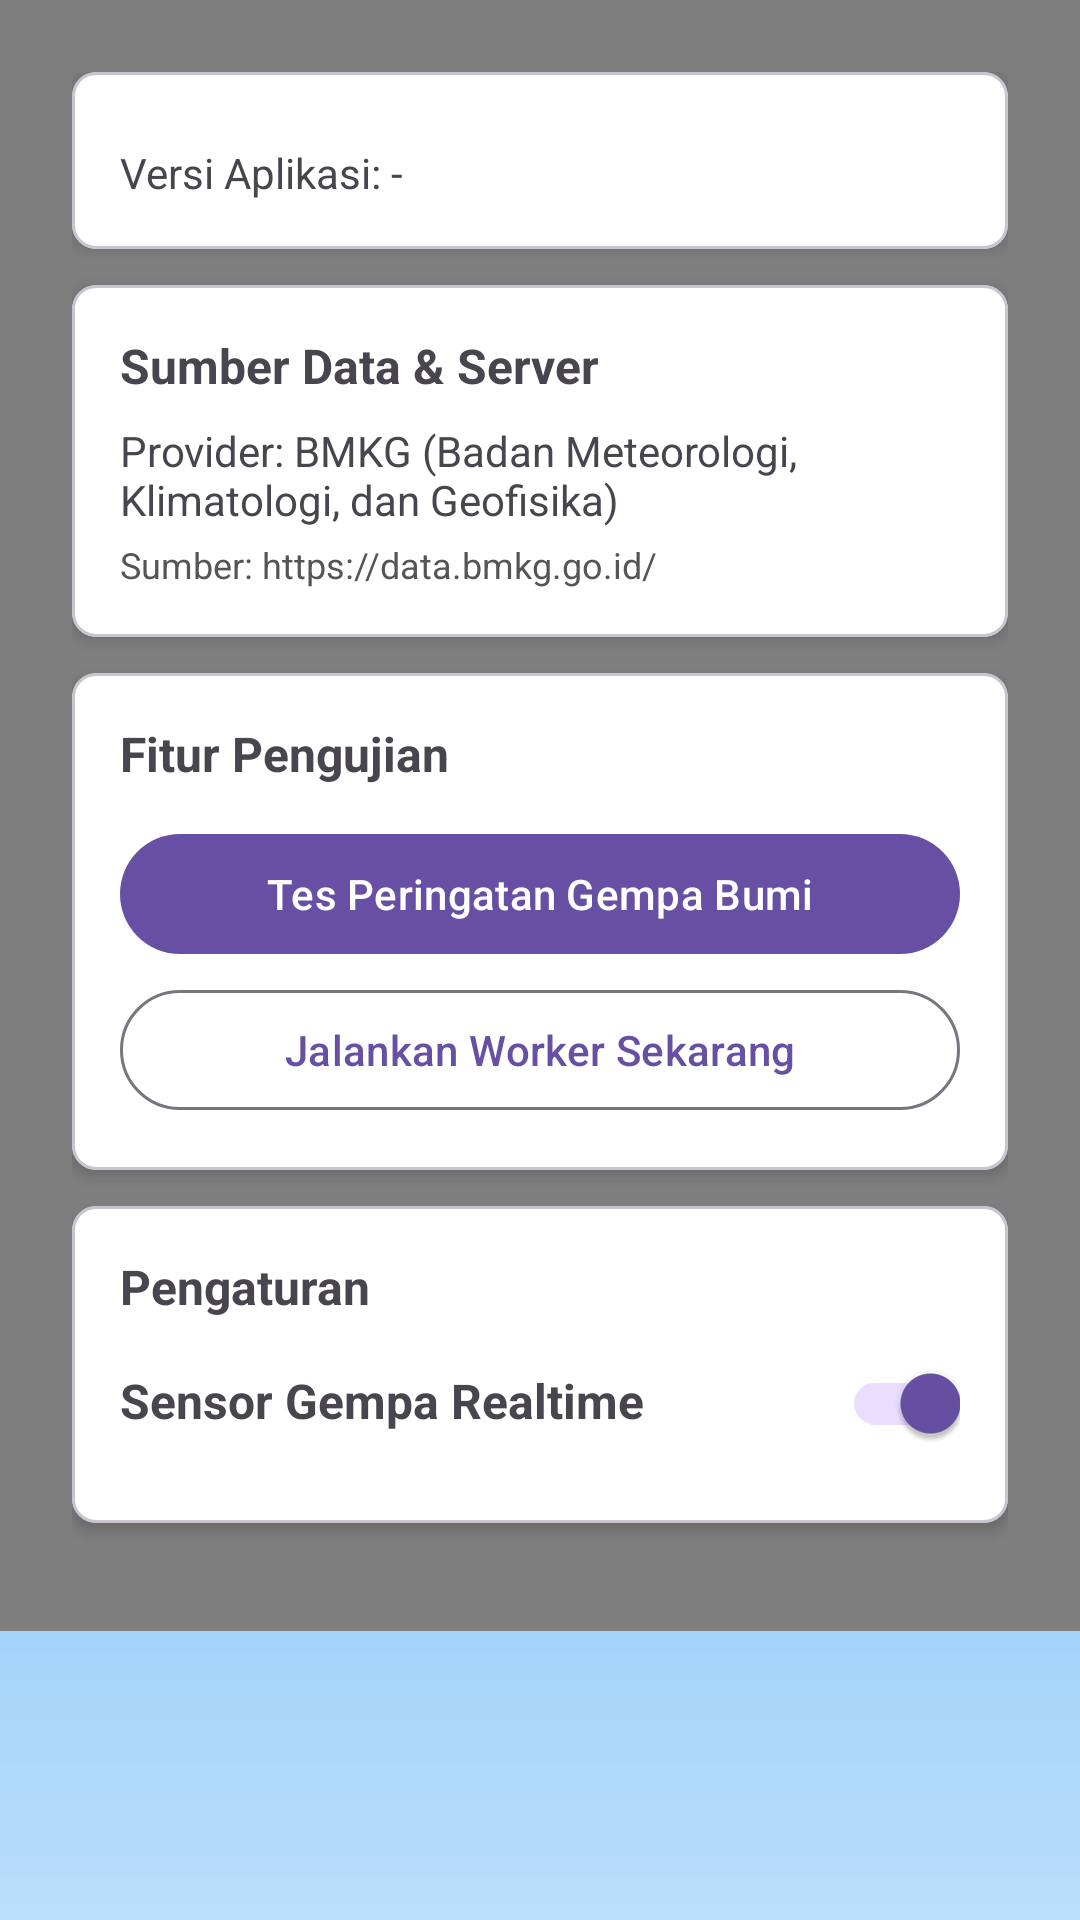

Layout XML and referenced resources for this Android screen:
<!-- AndroidManifest.xml: application theme Theme.Perbana -->
<!-- res/layout/activity_system_information.xml -->
<?xml version="1.0" encoding="utf-8"?>
<ScrollView xmlns:android="http://schemas.android.com/apk/res/android"
    xmlns:app="http://schemas.android.com/apk/res-auto"
    xmlns:tools="http://schemas.android.com/tools"
    android:id="@+id/main"
    android:layout_width="match_parent"
    android:layout_height="match_parent"
    tools:context=".presentation.system_info.SystemInformationActivity"
    android:background="@drawable/bg_weather_sunny"
    >

    <FrameLayout
        android:layout_width="match_parent"
        android:layout_height="match_parent">

        <com.airbnb.lottie.LottieAnimationView
            android:id="@+id/lottie_background"
            android:layout_width="match_parent"
            android:layout_height="match_parent"
            app:lottie_rawRes="@raw/rain"
            android:scaleType="centerCrop"
            app:lottie_autoPlay="true"
            app:lottie_loop="true"/>

        <LinearLayout
            android:layout_width="match_parent"
            android:layout_height="wrap_content"
            android:padding="24dp"
            android:orientation="vertical">

            <com.google.android.material.card.MaterialCardView
                android:layout_width="match_parent"
                android:layout_height="wrap_content"
                android:layout_marginBottom="12dp"
                app:cardCornerRadius="8dp"
                app:cardElevation="3dp"
                app:cardBackgroundColor="@color/white">

                <LinearLayout
                    android:layout_width="match_parent"
                    android:layout_height="wrap_content"
                    android:orientation="vertical"
                    android:padding="16dp">

                    <TextView
                        android:id="@+id/tv_app_version"
                        android:layout_width="wrap_content"
                        android:layout_height="wrap_content"
                        android:layout_marginTop="8dp"
                        android:text="Versi Aplikasi: -"/>
                </LinearLayout>
            </com.google.android.material.card.MaterialCardView>

            <com.google.android.material.card.MaterialCardView
                android:layout_width="match_parent"
                android:layout_height="wrap_content"
                android:layout_marginBottom="12dp"
                app:cardCornerRadius="8dp"
                app:cardElevation="3dp"
                app:cardBackgroundColor="@color/white">

                <LinearLayout
                    android:layout_width="match_parent"
                    android:layout_height="wrap_content"
                    android:orientation="vertical"
                    android:padding="16dp">

                    <TextView
                        android:layout_width="wrap_content"
                        android:layout_height="wrap_content"
                        android:text="Sumber Data &amp; Server"
                        android:textStyle="bold"
                        android:textSize="16sp"/>

                    <TextView
                        android:layout_width="wrap_content"
                        android:layout_height="wrap_content"
                        android:layout_marginTop="8dp"
                        android:text="Provider: BMKG (Badan Meteorologi, Klimatologi, dan Geofisika)"/>

                    <TextView
                        android:layout_width="wrap_content"
                        android:layout_height="wrap_content"
                        android:layout_marginTop="4dp"
                        android:text="Sumber: https://data.bmkg.go.id/"
                        android:textColor="#555555"
                        android:textSize="12sp"/>
                </LinearLayout>
            </com.google.android.material.card.MaterialCardView>

            <com.google.android.material.card.MaterialCardView
                android:layout_width="match_parent"
                android:layout_height="wrap_content"
                android:layout_marginBottom="12dp"
                app:cardCornerRadius="8dp"
                app:cardElevation="3dp"
                app:cardBackgroundColor="@color/white">

                <LinearLayout
                    android:layout_width="match_parent"
                    android:layout_height="wrap_content"
                    android:orientation="vertical"
                    android:padding="16dp">

                    <TextView
                        android:layout_width="wrap_content"
                        android:layout_height="wrap_content"
                        android:text="Fitur Pengujian"
                        android:textStyle="bold"
                        android:textSize="16sp"/>

                    <com.google.android.material.button.MaterialButton
                        android:id="@+id/btn_test_alarm"
                        android:layout_width="match_parent"
                        android:layout_height="wrap_content"
                        android:layout_marginTop="12dp"
                        android:text="Tes Peringatan Gempa Bumi"/>

                    <com.google.android.material.button.MaterialButton
                        android:id="@+id/btn_force_sync"
                        style="?attr/materialButtonOutlinedStyle"
                        android:layout_width="match_parent"
                        android:layout_height="wrap_content"
                        android:layout_marginTop="4dp"
                        android:text="Jalankan Worker Sekarang"/>
                </LinearLayout>
            </com.google.android.material.card.MaterialCardView>

            <com.google.android.material.card.MaterialCardView
                android:layout_width="match_parent"
                android:layout_height="wrap_content"
                android:layout_marginBottom="12dp"
                app:cardCornerRadius="8dp"
                app:cardElevation="3dp"
                app:cardBackgroundColor="@color/white">

                <LinearLayout
                    android:layout_width="match_parent"
                    android:layout_height="wrap_content"
                    android:orientation="vertical"
                    android:padding="16dp">

                    <TextView
                        android:layout_width="wrap_content"
                        android:layout_height="wrap_content"
                        android:text="Pengaturan"
                        android:textStyle="bold"
                        android:textSize="16sp"/>

                    <LinearLayout
                        android:layout_width="match_parent"
                        android:layout_height="wrap_content"
                        android:orientation="vertical"
                        android:layout_marginTop="4dp">

                        <LinearLayout
                            android:layout_width="match_parent"
                            android:layout_height="wrap_content"
                            android:orientation="horizontal">

                            <TextView
                                android:layout_width="0dp"
                                android:layout_height="wrap_content"
                                android:layout_weight="1"
                                android:text="Sensor Gempa Realtime"
                                android:textSize="@dimen/text_size_body_large"
                                android:textStyle="bold"/>

                            <androidx.appcompat.widget.SwitchCompat
                                android:id="@+id/switch_earthquake_sensor"
                                android:layout_width="wrap_content"
                                android:layout_height="wrap_content"
                                android:checked="true"/>
                        </LinearLayout>
                    </LinearLayout>

                </LinearLayout>
            </com.google.android.material.card.MaterialCardView>
        </LinearLayout>
    </FrameLayout>

</ScrollView>
<!-- resources referenced by this layout -->
<resources>
  <color name="white">#FFFFFFFF</color>
  <dimen name="text_size_body_large">16sp</dimen>
  <!-- drawable bg_weather_sunny (drawable) -->
  <?xml version="1.0" encoding="utf-8"?>
  <shape xmlns:android="http://schemas.android.com/apk/res/android" android:shape="rectangle">
      <gradient
          android:startColor="#2196F3"
          android:endColor="#BBDEFB"
          android:angle="270"/>
  </shape>
  <style name="Theme.Perbana" parent="Base.Theme.Perbana" />
  <style name="Base.Theme.Perbana" parent="Theme.Material3.Light.NoActionBar">
          
          
      </style>
</resources>
